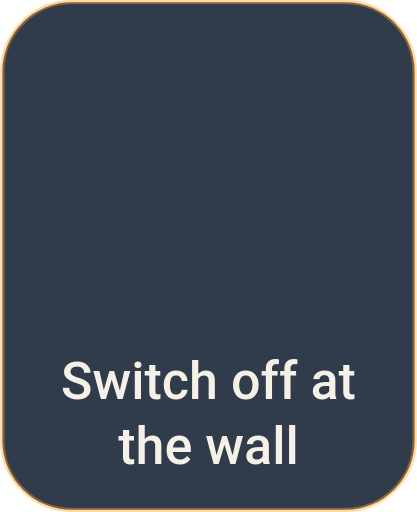
t = 0.00 s
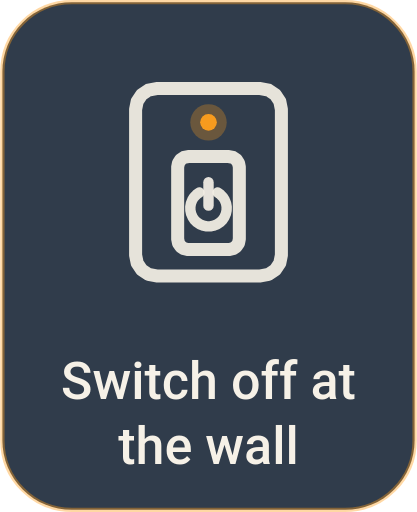
t = 0.43 s
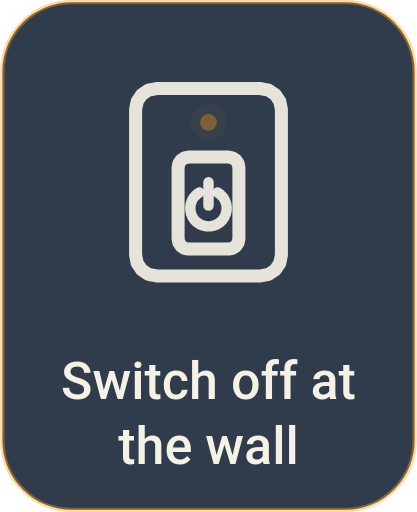
t = 0.88 s
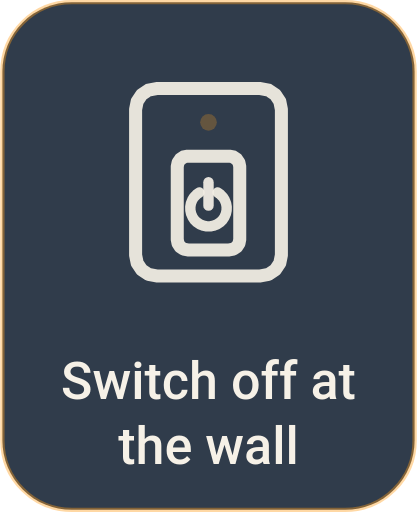
t = 1.29 s
t = 1.74 s: frame unchanged from t = 1.29 s, image omitted
t = 2.15 s: frame unchanged from t = 1.29 s, image omitted

The animated SVG that drew these frames (rendered in a browser with its animation timeline set to each time). Animation: 7 SMIL elements (animate=7); one cycle of 2.60 s, repeats indefinitely.

<svg xmlns="http://www.w3.org/2000/svg" width="96" height="118" viewBox="0 0 96 118">
<g transform="translate(0.00 0.00)">
<rect x="0.5" y="0.5" width="95.0" height="117.00" rx="16" fill="#0F1C2E" fill-opacity="0.86" stroke="#FF9F1C" stroke-opacity="0.4"/>
<path d="M60.00 20.40 L61.84 20.77 L63.39 21.81 L64.43 23.36 L64.80 25.20 L64.80 58.80 L64.43 60.64 L63.39 62.19 L61.84 63.23 L60.00 63.60 L36.00 63.60 L34.16 63.23 L32.61 62.19 L31.57 60.64 L31.20 58.80 L31.20 25.20 L31.57 23.36 L32.61 21.81 L34.16 20.77 L36.00 20.40 Z" fill="none" stroke="#F6F1E7" stroke-width="3.00" stroke-linecap="round" stroke-linejoin="round" opacity="0.92"><animate attributeName="opacity" dur="2.6s" repeatCount="indefinite" values="0.00;0.29;0.58;0.86;0.92;0.92;0.92;0.92;0.92;0.92;0.92;0.92;0.92;0.92;0.92;0.92;0.92;0.92;0.92;0.92;0.92;0.92;0.92;0.92;0.92;0.92;0.92;0.92;0.92;0.92;0.92;0.92;0.92;0.92;0.92;0.92;0.92;0.92;0.92;0.92;0.92;0.92;0.92;0.92;0.92;0.84;0.70;0.56;0.42;0.28;0.14;0.00;0.00"/></path>
<path d="M52.80 36.00 L53.72 36.18 L54.50 36.70 L55.02 37.48 L55.20 38.40 L55.20 55.20 L55.02 56.12 L54.50 56.90 L53.72 57.42 L52.80 57.60 L43.20 57.60 L42.28 57.42 L41.50 56.90 L40.98 56.12 L40.80 55.20 L40.80 38.40 L40.98 37.48 L41.50 36.70 L42.28 36.18 L43.20 36.00 Z" fill="none" stroke="#F6F1E7" stroke-width="3.00" stroke-linecap="round" stroke-linejoin="round" opacity="0.92"><animate attributeName="d" dur="2.6s" repeatCount="indefinite" values="M52.80 36.00 L53.72 36.18 L54.50 36.70 L55.02 37.48 L55.20 38.40 L55.20 55.20 L55.02 56.12 L54.50 56.90 L53.72 57.42 L52.80 57.60 L43.20 57.60 L42.28 57.42 L41.50 56.90 L40.98 56.12 L40.80 55.20 L40.80 38.40 L40.98 37.48 L41.50 36.70 L42.28 36.18 L43.20 36.00 Z;M52.80 36.00 L53.72 36.18 L54.50 36.70 L55.02 37.48 L55.20 38.40 L55.20 55.20 L55.02 56.12 L54.50 56.90 L53.72 57.42 L52.80 57.60 L43.20 57.60 L42.28 57.42 L41.50 56.90 L40.98 56.12 L40.80 55.20 L40.80 38.40 L40.98 37.48 L41.50 36.70 L42.28 36.18 L43.20 36.00 Z;M52.80 36.00 L53.72 36.18 L54.50 36.70 L55.02 37.48 L55.20 38.40 L55.20 55.20 L55.02 56.12 L54.50 56.90 L53.72 57.42 L52.80 57.60 L43.20 57.60 L42.28 57.42 L41.50 56.90 L40.98 56.12 L40.80 55.20 L40.80 38.40 L40.98 37.48 L41.50 36.70 L42.28 36.18 L43.20 36.00 Z;M52.80 36.00 L53.72 36.18 L54.50 36.70 L55.02 37.48 L55.20 38.40 L55.20 55.20 L55.02 56.12 L54.50 56.90 L53.72 57.42 L52.80 57.60 L43.20 57.60 L42.28 57.42 L41.50 56.90 L40.98 56.12 L40.80 55.20 L40.80 38.40 L40.98 37.48 L41.50 36.70 L42.28 36.18 L43.20 36.00 Z;M52.80 36.00 L53.72 36.18 L54.50 36.70 L55.02 37.48 L55.20 38.40 L55.20 55.20 L55.02 56.12 L54.50 56.90 L53.72 57.42 L52.80 57.60 L43.20 57.60 L42.28 57.42 L41.50 56.90 L40.98 56.12 L40.80 55.20 L40.80 38.40 L40.98 37.48 L41.50 36.70 L42.28 36.18 L43.20 36.00 Z;M52.80 36.00 L53.71 36.19 L54.49 36.71 L55.01 37.49 L55.20 38.40 L55.20 55.20 L55.01 56.11 L54.49 56.89 L53.71 57.41 L52.80 57.60 L43.20 57.60 L42.29 57.41 L41.51 56.89 L40.99 56.11 L40.80 55.20 L40.80 38.40 L40.99 37.49 L41.51 36.71 L42.29 36.19 L43.20 36.00 Z;M52.79 36.01 L53.70 36.20 L54.48 36.72 L55.00 37.50 L55.19 38.41 L55.19 55.19 L55.00 56.10 L54.48 56.88 L53.70 57.40 L52.79 57.59 L43.21 57.59 L42.30 57.40 L41.52 56.88 L41.00 56.10 L40.81 55.19 L40.81 38.41 L41.00 37.50 L41.52 36.72 L42.30 36.20 L43.21 36.01 Z;M52.77 36.03 L53.68 36.22 L54.46 36.74 L54.98 37.52 L55.17 38.43 L55.17 55.17 L54.98 56.08 L54.46 56.86 L53.68 57.38 L52.77 57.57 L43.23 57.57 L42.32 57.38 L41.54 56.86 L41.02 56.08 L40.83 55.17 L40.83 38.43 L41.02 37.52 L41.54 36.74 L42.32 36.22 L43.23 36.03 Z;M52.73 36.07 L53.65 36.25 L54.43 36.77 L54.95 37.55 L55.13 38.47 L55.13 55.13 L54.95 56.05 L54.43 56.83 L53.65 57.35 L52.73 57.53 L43.27 57.53 L42.35 57.35 L41.57 56.83 L41.05 56.05 L40.87 55.13 L40.87 38.47 L41.05 37.55 L41.57 36.77 L42.35 36.25 L43.27 36.07 Z;M52.68 36.12 L53.60 36.30 L54.38 36.82 L54.90 37.60 L55.08 38.52 L55.08 55.08 L54.90 56.00 L54.38 56.78 L53.60 57.30 L52.68 57.48 L43.32 57.48 L42.40 57.30 L41.62 56.78 L41.10 56.00 L40.92 55.08 L40.92 38.52 L41.10 37.60 L41.62 36.82 L42.40 36.30 L43.32 36.12 Z;M52.60 36.20 L53.52 36.38 L54.30 36.90 L54.82 37.68 L55.00 38.60 L55.00 55.00 L54.82 55.92 L54.30 56.70 L53.52 57.22 L52.60 57.40 L43.40 57.40 L42.48 57.22 L41.70 56.70 L41.18 55.92 L41.00 55.00 L41.00 38.60 L41.18 37.68 L41.70 36.90 L42.48 36.38 L43.40 36.20 Z;M52.50 36.30 L53.42 36.48 L54.20 37.00 L54.72 37.78 L54.90 38.70 L54.90 54.90 L54.72 55.82 L54.20 56.60 L53.42 57.12 L52.50 57.30 L43.50 57.30 L42.58 57.12 L41.80 56.60 L41.28 55.82 L41.10 54.90 L41.10 38.70 L41.28 37.78 L41.80 37.00 L42.58 36.48 L43.50 36.30 Z;M52.38 36.42 L53.29 36.61 L54.07 37.13 L54.59 37.91 L54.78 38.82 L54.78 54.78 L54.59 55.69 L54.07 56.47 L53.29 56.99 L52.38 57.18 L43.62 57.18 L42.71 56.99 L41.93 56.47 L41.41 55.69 L41.22 54.78 L41.22 38.82 L41.41 37.91 L41.93 37.13 L42.71 36.61 L43.62 36.42 Z;M52.21 36.59 L53.13 36.77 L53.91 37.29 L54.43 38.07 L54.61 38.99 L54.61 54.61 L54.43 55.53 L53.91 56.31 L53.13 56.83 L52.21 57.01 L43.79 57.01 L42.87 56.83 L42.09 56.31 L41.57 55.53 L41.39 54.61 L41.39 38.99 L41.57 38.07 L42.09 37.29 L42.87 36.77 L43.79 36.59 Z;M52.14 36.66 L53.06 36.84 L53.84 37.36 L54.36 38.14 L54.54 39.06 L54.54 54.54 L54.36 55.46 L53.84 56.24 L53.06 56.76 L52.14 56.94 L43.86 56.94 L42.94 56.76 L42.16 56.24 L41.64 55.46 L41.46 54.54 L41.46 39.06 L41.64 38.14 L42.16 37.36 L42.94 36.84 L43.86 36.66 Z;M52.32 36.48 L53.23 36.67 L54.01 37.19 L54.53 37.97 L54.72 38.88 L54.72 54.72 L54.53 55.63 L54.01 56.41 L53.23 56.93 L52.32 57.12 L43.68 57.12 L42.77 56.93 L41.99 56.41 L41.47 55.63 L41.28 54.72 L41.28 38.88 L41.47 37.97 L41.99 37.19 L42.77 36.67 L43.68 36.48 Z;M52.46 36.34 L53.38 36.53 L54.15 37.05 L54.67 37.82 L54.86 38.74 L54.86 54.86 L54.67 55.78 L54.15 56.55 L53.38 57.07 L52.46 57.26 L43.54 57.26 L42.62 57.07 L41.85 56.55 L41.33 55.78 L41.14 54.86 L41.14 38.74 L41.33 37.82 L41.85 37.05 L42.62 36.53 L43.54 36.34 Z;M52.57 36.23 L53.49 36.41 L54.26 36.94 L54.79 37.71 L54.97 38.63 L54.97 54.97 L54.79 55.89 L54.26 56.66 L53.49 57.19 L52.57 57.37 L43.43 57.37 L42.51 57.19 L41.74 56.66 L41.21 55.89 L41.03 54.97 L41.03 38.63 L41.21 37.71 L41.74 36.94 L42.51 36.41 L43.43 36.23 Z;M52.65 36.15 L53.57 36.33 L54.35 36.85 L54.87 37.63 L55.05 38.55 L55.05 55.05 L54.87 55.97 L54.35 56.75 L53.57 57.27 L52.65 57.45 L43.35 57.45 L42.43 57.27 L41.65 56.75 L41.13 55.97 L40.95 55.05 L40.95 38.55 L41.13 37.63 L41.65 36.85 L42.43 36.33 L43.35 36.15 Z;M52.71 36.09 L53.63 36.27 L54.41 36.79 L54.93 37.57 L55.11 38.49 L55.11 55.11 L54.93 56.03 L54.41 56.81 L53.63 57.33 L52.71 57.51 L43.29 57.51 L42.37 57.33 L41.59 56.81 L41.07 56.03 L40.89 55.11 L40.89 38.49 L41.07 37.57 L41.59 36.79 L42.37 36.27 L43.29 36.09 Z;M52.75 36.05 L53.67 36.23 L54.45 36.75 L54.97 37.53 L55.15 38.45 L55.15 55.15 L54.97 56.07 L54.45 56.85 L53.67 57.37 L52.75 57.55 L43.25 57.55 L42.33 57.37 L41.55 56.85 L41.03 56.07 L40.85 55.15 L40.85 38.45 L41.03 37.53 L41.55 36.75 L42.33 36.23 L43.25 36.05 Z;M52.78 36.02 L53.70 36.20 L54.48 36.72 L55.00 37.50 L55.18 38.42 L55.18 55.18 L55.00 56.10 L54.48 56.88 L53.70 57.40 L52.78 57.58 L43.22 57.58 L42.30 57.40 L41.52 56.88 L41.00 56.10 L40.82 55.18 L40.82 38.42 L41.00 37.50 L41.52 36.72 L42.30 36.20 L43.22 36.02 Z;M52.79 36.01 L53.71 36.19 L54.49 36.71 L55.01 37.49 L55.19 38.41 L55.19 55.19 L55.01 56.11 L54.49 56.89 L53.71 57.41 L52.79 57.59 L43.21 57.59 L42.29 57.41 L41.51 56.89 L40.99 56.11 L40.81 55.19 L40.81 38.41 L40.99 37.49 L41.51 36.71 L42.29 36.19 L43.21 36.01 Z;M52.80 36.00 L53.72 36.18 L54.50 36.70 L55.02 37.48 L55.20 38.40 L55.20 55.20 L55.02 56.12 L54.50 56.90 L53.72 57.42 L52.80 57.60 L43.20 57.60 L42.28 57.42 L41.50 56.90 L40.98 56.12 L40.80 55.20 L40.80 38.40 L40.98 37.48 L41.50 36.70 L42.28 36.18 L43.20 36.00 Z;M52.80 36.00 L53.72 36.18 L54.50 36.70 L55.02 37.48 L55.20 38.40 L55.20 55.20 L55.02 56.12 L54.50 56.90 L53.72 57.42 L52.80 57.60 L43.20 57.60 L42.28 57.42 L41.50 56.90 L40.98 56.12 L40.80 55.20 L40.80 38.40 L40.98 37.48 L41.50 36.70 L42.28 36.18 L43.20 36.00 Z;M52.80 36.00 L53.72 36.18 L54.50 36.70 L55.02 37.48 L55.20 38.40 L55.20 55.20 L55.02 56.12 L54.50 56.90 L53.72 57.42 L52.80 57.60 L43.20 57.60 L42.28 57.42 L41.50 56.90 L40.98 56.12 L40.80 55.20 L40.80 38.40 L40.98 37.48 L41.50 36.70 L42.28 36.18 L43.20 36.00 Z;M52.80 36.00 L53.72 36.18 L54.50 36.70 L55.02 37.48 L55.20 38.40 L55.20 55.20 L55.02 56.12 L54.50 56.90 L53.72 57.42 L52.80 57.60 L43.20 57.60 L42.28 57.42 L41.50 56.90 L40.98 56.12 L40.80 55.20 L40.80 38.40 L40.98 37.48 L41.50 36.70 L42.28 36.18 L43.20 36.00 Z;M52.80 36.00 L53.72 36.18 L54.50 36.70 L55.02 37.48 L55.20 38.40 L55.20 55.20 L55.02 56.12 L54.50 56.90 L53.72 57.42 L52.80 57.60 L43.20 57.60 L42.28 57.42 L41.50 56.90 L40.98 56.12 L40.80 55.20 L40.80 38.40 L40.98 37.48 L41.50 36.70 L42.28 36.18 L43.20 36.00 Z;M52.80 36.00 L53.72 36.18 L54.50 36.70 L55.02 37.48 L55.20 38.40 L55.20 55.20 L55.02 56.12 L54.50 56.90 L53.72 57.42 L52.80 57.60 L43.20 57.60 L42.28 57.42 L41.50 56.90 L40.98 56.12 L40.80 55.20 L40.80 38.40 L40.98 37.48 L41.50 36.70 L42.28 36.18 L43.20 36.00 Z;M52.80 36.00 L53.72 36.18 L54.50 36.70 L55.02 37.48 L55.20 38.40 L55.20 55.20 L55.02 56.12 L54.50 56.90 L53.72 57.42 L52.80 57.60 L43.20 57.60 L42.28 57.42 L41.50 56.90 L40.98 56.12 L40.80 55.20 L40.80 38.40 L40.98 37.48 L41.50 36.70 L42.28 36.18 L43.20 36.00 Z;M52.80 36.00 L53.72 36.18 L54.50 36.70 L55.02 37.48 L55.20 38.40 L55.20 55.20 L55.02 56.12 L54.50 56.90 L53.72 57.42 L52.80 57.60 L43.20 57.60 L42.28 57.42 L41.50 56.90 L40.98 56.12 L40.80 55.20 L40.80 38.40 L40.98 37.48 L41.50 36.70 L42.28 36.18 L43.20 36.00 Z;M52.80 36.00 L53.72 36.18 L54.50 36.70 L55.02 37.48 L55.20 38.40 L55.20 55.20 L55.02 56.12 L54.50 56.90 L53.72 57.42 L52.80 57.60 L43.20 57.60 L42.28 57.42 L41.50 56.90 L40.98 56.12 L40.80 55.20 L40.80 38.40 L40.98 37.48 L41.50 36.70 L42.28 36.18 L43.20 36.00 Z;M52.80 36.00 L53.72 36.18 L54.50 36.70 L55.02 37.48 L55.20 38.40 L55.20 55.20 L55.02 56.12 L54.50 56.90 L53.72 57.42 L52.80 57.60 L43.20 57.60 L42.28 57.42 L41.50 56.90 L40.98 56.12 L40.80 55.20 L40.80 38.40 L40.98 37.48 L41.50 36.70 L42.28 36.18 L43.20 36.00 Z;M52.80 36.00 L53.72 36.18 L54.50 36.70 L55.02 37.48 L55.20 38.40 L55.20 55.20 L55.02 56.12 L54.50 56.90 L53.72 57.42 L52.80 57.60 L43.20 57.60 L42.28 57.42 L41.50 56.90 L40.98 56.12 L40.80 55.20 L40.80 38.40 L40.98 37.48 L41.50 36.70 L42.28 36.18 L43.20 36.00 Z;M52.80 36.00 L53.72 36.18 L54.50 36.70 L55.02 37.48 L55.20 38.40 L55.20 55.20 L55.02 56.12 L54.50 56.90 L53.72 57.42 L52.80 57.60 L43.20 57.60 L42.28 57.42 L41.50 56.90 L40.98 56.12 L40.80 55.20 L40.80 38.40 L40.98 37.48 L41.50 36.70 L42.28 36.18 L43.20 36.00 Z;M52.80 36.00 L53.72 36.18 L54.50 36.70 L55.02 37.48 L55.20 38.40 L55.20 55.20 L55.02 56.12 L54.50 56.90 L53.72 57.42 L52.80 57.60 L43.20 57.60 L42.28 57.42 L41.50 56.90 L40.98 56.12 L40.80 55.20 L40.80 38.40 L40.98 37.48 L41.50 36.70 L42.28 36.18 L43.20 36.00 Z;M52.80 36.00 L53.72 36.18 L54.50 36.70 L55.02 37.48 L55.20 38.40 L55.20 55.20 L55.02 56.12 L54.50 56.90 L53.72 57.42 L52.80 57.60 L43.20 57.60 L42.28 57.42 L41.50 56.90 L40.98 56.12 L40.80 55.20 L40.80 38.40 L40.98 37.48 L41.50 36.70 L42.28 36.18 L43.20 36.00 Z;M52.80 36.00 L53.72 36.18 L54.50 36.70 L55.02 37.48 L55.20 38.40 L55.20 55.20 L55.02 56.12 L54.50 56.90 L53.72 57.42 L52.80 57.60 L43.20 57.60 L42.28 57.42 L41.50 56.90 L40.98 56.12 L40.80 55.20 L40.80 38.40 L40.98 37.48 L41.50 36.70 L42.28 36.18 L43.20 36.00 Z;M52.80 36.00 L53.72 36.18 L54.50 36.70 L55.02 37.48 L55.20 38.40 L55.20 55.20 L55.02 56.12 L54.50 56.90 L53.72 57.42 L52.80 57.60 L43.20 57.60 L42.28 57.42 L41.50 56.90 L40.98 56.12 L40.80 55.20 L40.80 38.40 L40.98 37.48 L41.50 36.70 L42.28 36.18 L43.20 36.00 Z;M52.80 36.00 L53.72 36.18 L54.50 36.70 L55.02 37.48 L55.20 38.40 L55.20 55.20 L55.02 56.12 L54.50 56.90 L53.72 57.42 L52.80 57.60 L43.20 57.60 L42.28 57.42 L41.50 56.90 L40.98 56.12 L40.80 55.20 L40.80 38.40 L40.98 37.48 L41.50 36.70 L42.28 36.18 L43.20 36.00 Z;M52.80 36.00 L53.72 36.18 L54.50 36.70 L55.02 37.48 L55.20 38.40 L55.20 55.20 L55.02 56.12 L54.50 56.90 L53.72 57.42 L52.80 57.60 L43.20 57.60 L42.28 57.42 L41.50 56.90 L40.98 56.12 L40.80 55.20 L40.80 38.40 L40.98 37.48 L41.50 36.70 L42.28 36.18 L43.20 36.00 Z;M52.80 36.00 L53.72 36.18 L54.50 36.70 L55.02 37.48 L55.20 38.40 L55.20 55.20 L55.02 56.12 L54.50 56.90 L53.72 57.42 L52.80 57.60 L43.20 57.60 L42.28 57.42 L41.50 56.90 L40.98 56.12 L40.80 55.20 L40.80 38.40 L40.98 37.48 L41.50 36.70 L42.28 36.18 L43.20 36.00 Z;M52.80 36.00 L53.72 36.18 L54.50 36.70 L55.02 37.48 L55.20 38.40 L55.20 55.20 L55.02 56.12 L54.50 56.90 L53.72 57.42 L52.80 57.60 L43.20 57.60 L42.28 57.42 L41.50 56.90 L40.98 56.12 L40.80 55.20 L40.80 38.40 L40.98 37.48 L41.50 36.70 L42.28 36.18 L43.20 36.00 Z;M52.80 36.00 L53.72 36.18 L54.50 36.70 L55.02 37.48 L55.20 38.40 L55.20 55.20 L55.02 56.12 L54.50 56.90 L53.72 57.42 L52.80 57.60 L43.20 57.60 L42.28 57.42 L41.50 56.90 L40.98 56.12 L40.80 55.20 L40.80 38.40 L40.98 37.48 L41.50 36.70 L42.28 36.18 L43.20 36.00 Z;M52.80 36.00 L53.72 36.18 L54.50 36.70 L55.02 37.48 L55.20 38.40 L55.20 55.20 L55.02 56.12 L54.50 56.90 L53.72 57.42 L52.80 57.60 L43.20 57.60 L42.28 57.42 L41.50 56.90 L40.98 56.12 L40.80 55.20 L40.80 38.40 L40.98 37.48 L41.50 36.70 L42.28 36.18 L43.20 36.00 Z;M52.80 36.00 L53.72 36.18 L54.50 36.70 L55.02 37.48 L55.20 38.40 L55.20 55.20 L55.02 56.12 L54.50 56.90 L53.72 57.42 L52.80 57.60 L43.20 57.60 L42.28 57.42 L41.50 56.90 L40.98 56.12 L40.80 55.20 L40.80 38.40 L40.98 37.48 L41.50 36.70 L42.28 36.18 L43.20 36.00 Z;M52.80 36.00 L53.72 36.18 L54.50 36.70 L55.02 37.48 L55.20 38.40 L55.20 55.20 L55.02 56.12 L54.50 56.90 L53.72 57.42 L52.80 57.60 L43.20 57.60 L42.28 57.42 L41.50 56.90 L40.98 56.12 L40.80 55.20 L40.80 38.40 L40.98 37.48 L41.50 36.70 L42.28 36.18 L43.20 36.00 Z;M52.80 36.00 L53.72 36.18 L54.50 36.70 L55.02 37.48 L55.20 38.40 L55.20 55.20 L55.02 56.12 L54.50 56.90 L53.72 57.42 L52.80 57.60 L43.20 57.60 L42.28 57.42 L41.50 56.90 L40.98 56.12 L40.80 55.20 L40.80 38.40 L40.98 37.48 L41.50 36.70 L42.28 36.18 L43.20 36.00 Z;M52.80 36.00 L53.72 36.18 L54.50 36.70 L55.02 37.48 L55.20 38.40 L55.20 55.20 L55.02 56.12 L54.50 56.90 L53.72 57.42 L52.80 57.60 L43.20 57.60 L42.28 57.42 L41.50 56.90 L40.98 56.12 L40.80 55.20 L40.80 38.40 L40.98 37.48 L41.50 36.70 L42.28 36.18 L43.20 36.00 Z;M52.80 36.00 L53.72 36.18 L54.50 36.70 L55.02 37.48 L55.20 38.40 L55.20 55.20 L55.02 56.12 L54.50 56.90 L53.72 57.42 L52.80 57.60 L43.20 57.60 L42.28 57.42 L41.50 56.90 L40.98 56.12 L40.80 55.20 L40.80 38.40 L40.98 37.48 L41.50 36.70 L42.28 36.18 L43.20 36.00 Z;M52.80 36.00 L53.72 36.18 L54.50 36.70 L55.02 37.48 L55.20 38.40 L55.20 55.20 L55.02 56.12 L54.50 56.90 L53.72 57.42 L52.80 57.60 L43.20 57.60 L42.28 57.42 L41.50 56.90 L40.98 56.12 L40.80 55.20 L40.80 38.40 L40.98 37.48 L41.50 36.70 L42.28 36.18 L43.20 36.00 Z;M52.80 36.00 L53.72 36.18 L54.50 36.70 L55.02 37.48 L55.20 38.40 L55.20 55.20 L55.02 56.12 L54.50 56.90 L53.72 57.42 L52.80 57.60 L43.20 57.60 L42.28 57.42 L41.50 56.90 L40.98 56.12 L40.80 55.20 L40.80 38.40 L40.98 37.48 L41.50 36.70 L42.28 36.18 L43.20 36.00 Z;M52.80 36.00 L53.72 36.18 L54.50 36.70 L55.02 37.48 L55.20 38.40 L55.20 55.20 L55.02 56.12 L54.50 56.90 L53.72 57.42 L52.80 57.60 L43.20 57.60 L42.28 57.42 L41.50 56.90 L40.98 56.12 L40.80 55.20 L40.80 38.40 L40.98 37.48 L41.50 36.70 L42.28 36.18 L43.20 36.00 Z"/><animate attributeName="opacity" dur="2.6s" repeatCount="indefinite" values="0.00;0.29;0.58;0.86;0.92;0.92;0.92;0.92;0.92;0.92;0.92;0.92;0.92;0.92;0.92;0.92;0.92;0.92;0.92;0.92;0.92;0.92;0.92;0.92;0.92;0.92;0.92;0.92;0.92;0.92;0.92;0.92;0.92;0.92;0.92;0.92;0.92;0.92;0.92;0.92;0.92;0.92;0.92;0.92;0.92;0.84;0.70;0.56;0.42;0.28;0.14;0.00;0.00"/></path>
<path d="M50.10 44.36 L50.76 44.84 L51.32 45.43 L51.75 46.12 L52.05 46.87 L52.19 47.67 L52.17 48.49 L52.00 49.28 L51.68 50.03 L51.22 50.70 L50.64 51.27 L49.96 51.72 L49.20 52.02 L48.41 52.18 L47.59 52.18 L46.80 52.02 L46.04 51.72 L45.36 51.27 L44.78 50.70 L44.32 50.03 L44.00 49.28 L43.83 48.49 L43.81 47.67 L43.95 46.87 L44.25 46.12 L44.68 45.43 L45.24 44.84 L45.90 44.36" fill="none" stroke="#F6F1E7" stroke-width="2.40" stroke-linecap="round" stroke-linejoin="round" opacity="0.92"><animate attributeName="opacity" dur="2.6s" repeatCount="indefinite" values="0.00;0.29;0.58;0.86;0.92;0.92;0.92;0.92;0.92;0.92;0.92;0.92;0.92;0.92;0.92;0.92;0.92;0.92;0.92;0.92;0.92;0.92;0.92;0.92;0.92;0.92;0.92;0.92;0.92;0.92;0.92;0.92;0.92;0.92;0.92;0.92;0.92;0.92;0.92;0.92;0.92;0.92;0.92;0.92;0.92;0.84;0.70;0.56;0.42;0.28;0.14;0.00;0.00"/></path>
<path d="M48.00 42.00 L48.00 47.40" fill="none" stroke="#F6F1E7" stroke-width="2.40" stroke-linecap="round" stroke-linejoin="round" opacity="0.92"><animate attributeName="opacity" dur="2.6s" repeatCount="indefinite" values="0.00;0.29;0.58;0.86;0.92;0.92;0.92;0.92;0.92;0.92;0.92;0.92;0.92;0.92;0.92;0.92;0.92;0.92;0.92;0.92;0.92;0.92;0.92;0.92;0.92;0.92;0.92;0.92;0.92;0.92;0.92;0.92;0.92;0.92;0.92;0.92;0.92;0.92;0.92;0.92;0.92;0.92;0.92;0.92;0.92;0.84;0.70;0.56;0.42;0.28;0.14;0.00;0.00"/></path>
<circle cx="48.00" cy="28.20" r="4.20" fill="#FF9F1C" opacity="0.00"><animate attributeName="opacity" dur="2.6s" repeatCount="indefinite" values="0.00;0.09;0.19;0.28;0.30;0.30;0.30;0.29;0.29;0.27;0.26;0.24;0.21;0.18;0.14;0.10;0.07;0.05;0.03;0.02;0.01;0.00;0.00;0.00;0.00;0.00;0.00;0.00;0.00;0.00;0.00;0.00;0.00;0.00;0.00;0.00;0.00;0.00;0.00;0.00;0.00;0.00;0.00;0.00;0.00;0.00;0.00;0.00;0.00;0.00;0.00;0.00;0.00"/></circle>
<circle cx="48.00" cy="28.20" r="1.92" fill="#FF9F1C" opacity="0.25"><animate attributeName="opacity" dur="2.6s" repeatCount="indefinite" values="0.00;0.31;0.62;0.94;1.00;1.00;0.99;0.98;0.96;0.94;0.90;0.85;0.78;0.70;0.59;0.50;0.43;0.37;0.33;0.30;0.27;0.26;0.25;0.25;0.25;0.25;0.25;0.25;0.25;0.25;0.25;0.25;0.25;0.25;0.25;0.25;0.25;0.25;0.25;0.25;0.25;0.25;0.25;0.25;0.25;0.23;0.19;0.15;0.11;0.08;0.04;0.00;0.00"/></circle>
<text x="48.0" y="92.00" text-anchor="middle" fill="#F6F1E7" font-family="Roboto, Inter, Helvetica, Arial, sans-serif" font-size="12" font-weight="500">Switch off at</text>
<text x="48.0" y="107.00" text-anchor="middle" fill="#F6F1E7" font-family="Roboto, Inter, Helvetica, Arial, sans-serif" font-size="12" font-weight="500">the wall</text>
</g>
</svg>
